Labelled photos from "splitted version", an image-classification folder in YusrilHasanuddin/CILD-Common-Indonesian-Leaf-Dataset. The possible labels are: belimbing wuluh leaf, jambu biji, jeruk, jeruk nipis, kemangi, lidah buaya, nangka, pandan leaf, pepaya, seledri, sirih.

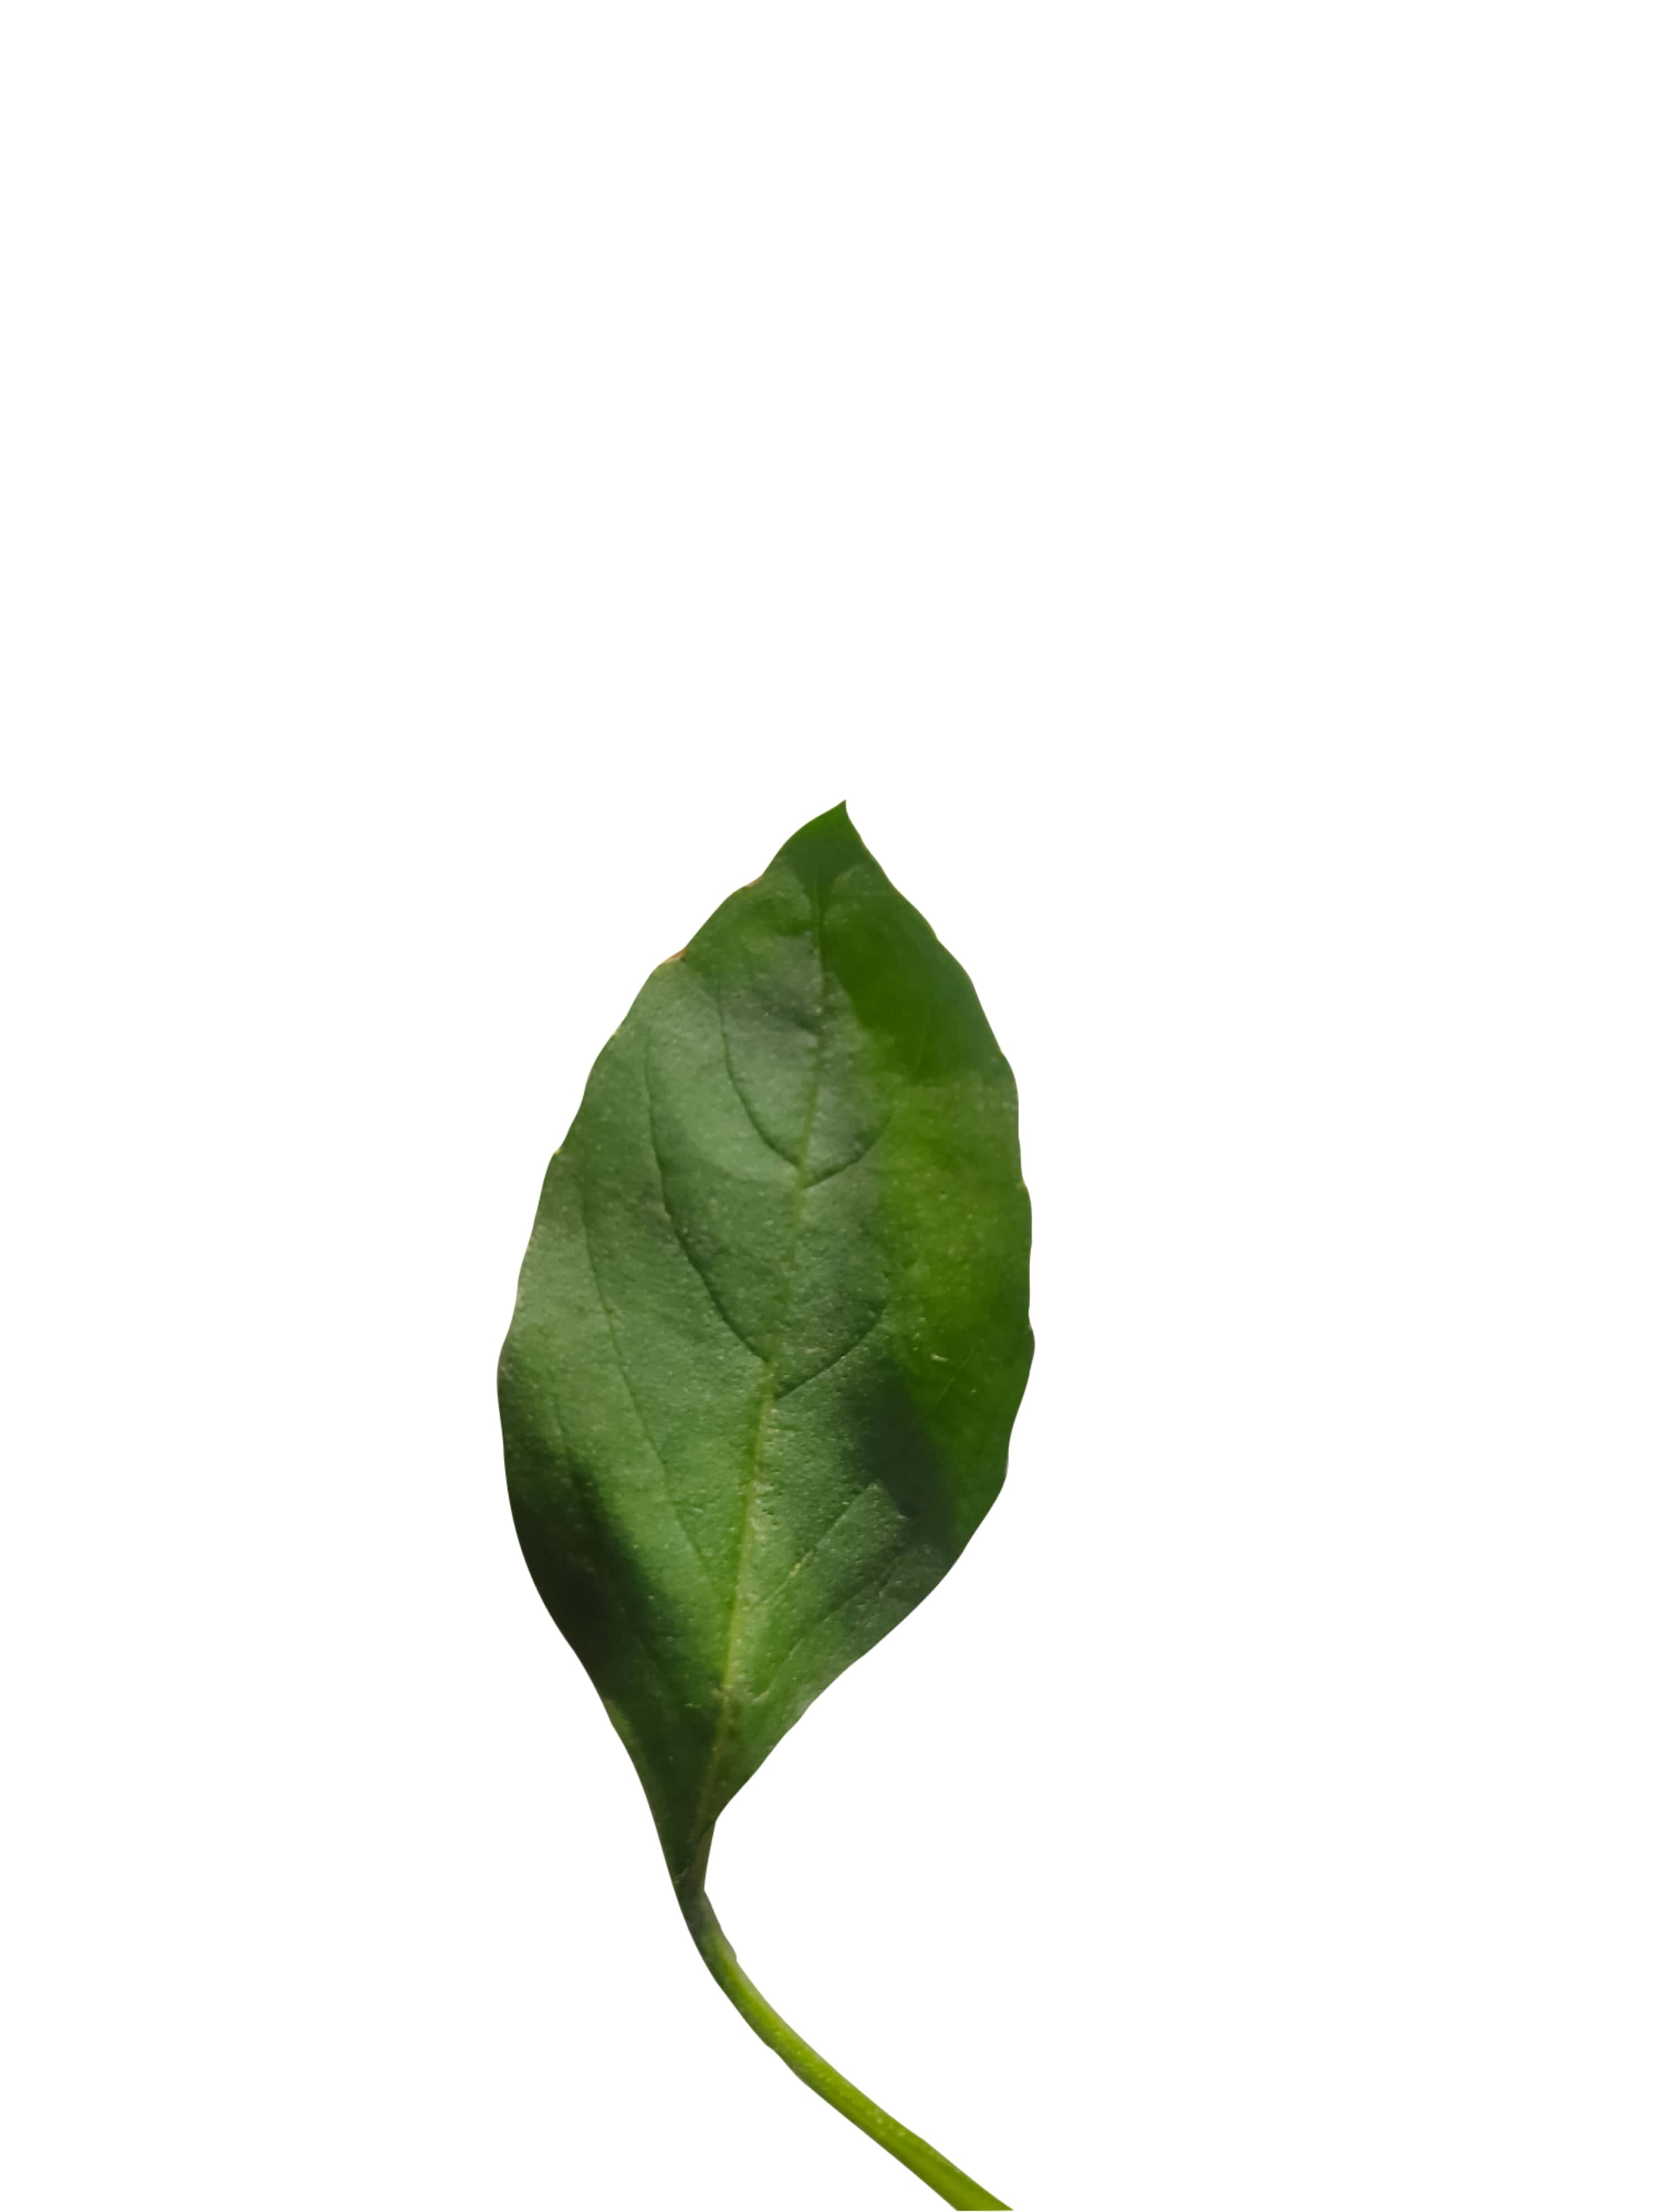
Label: kemangi

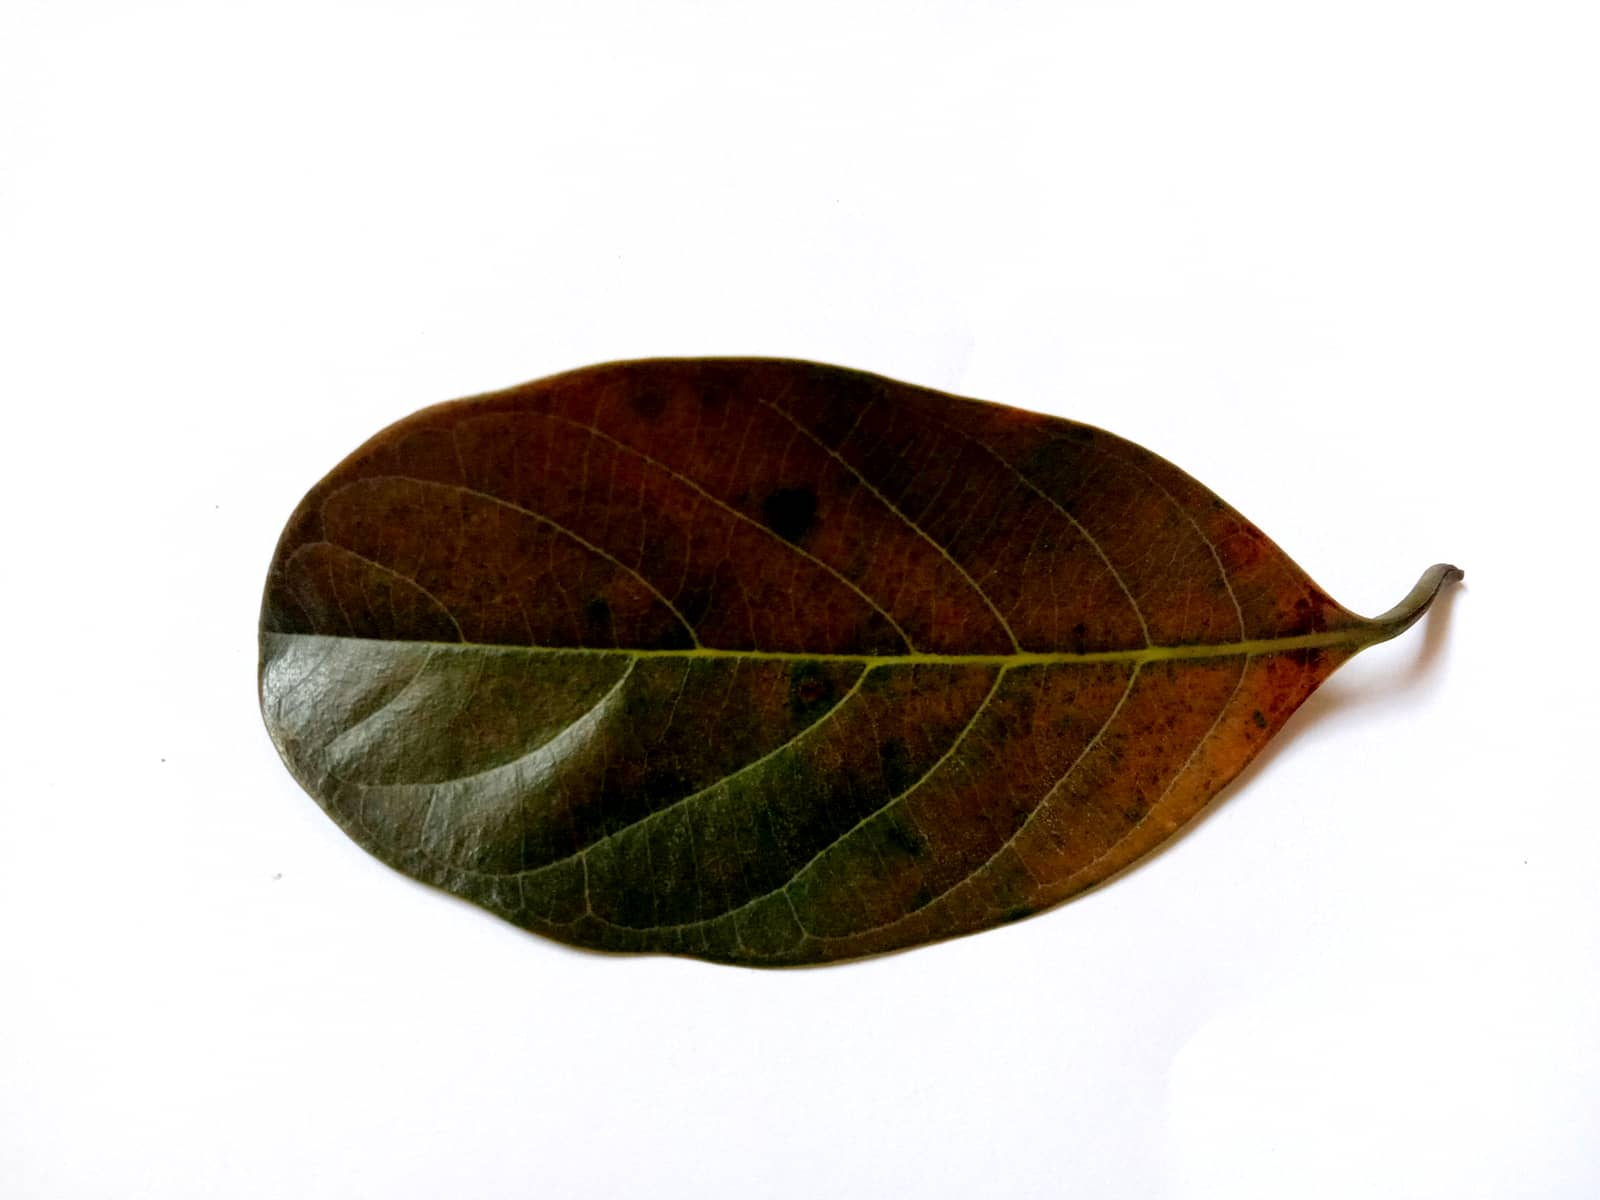
Label: nangka

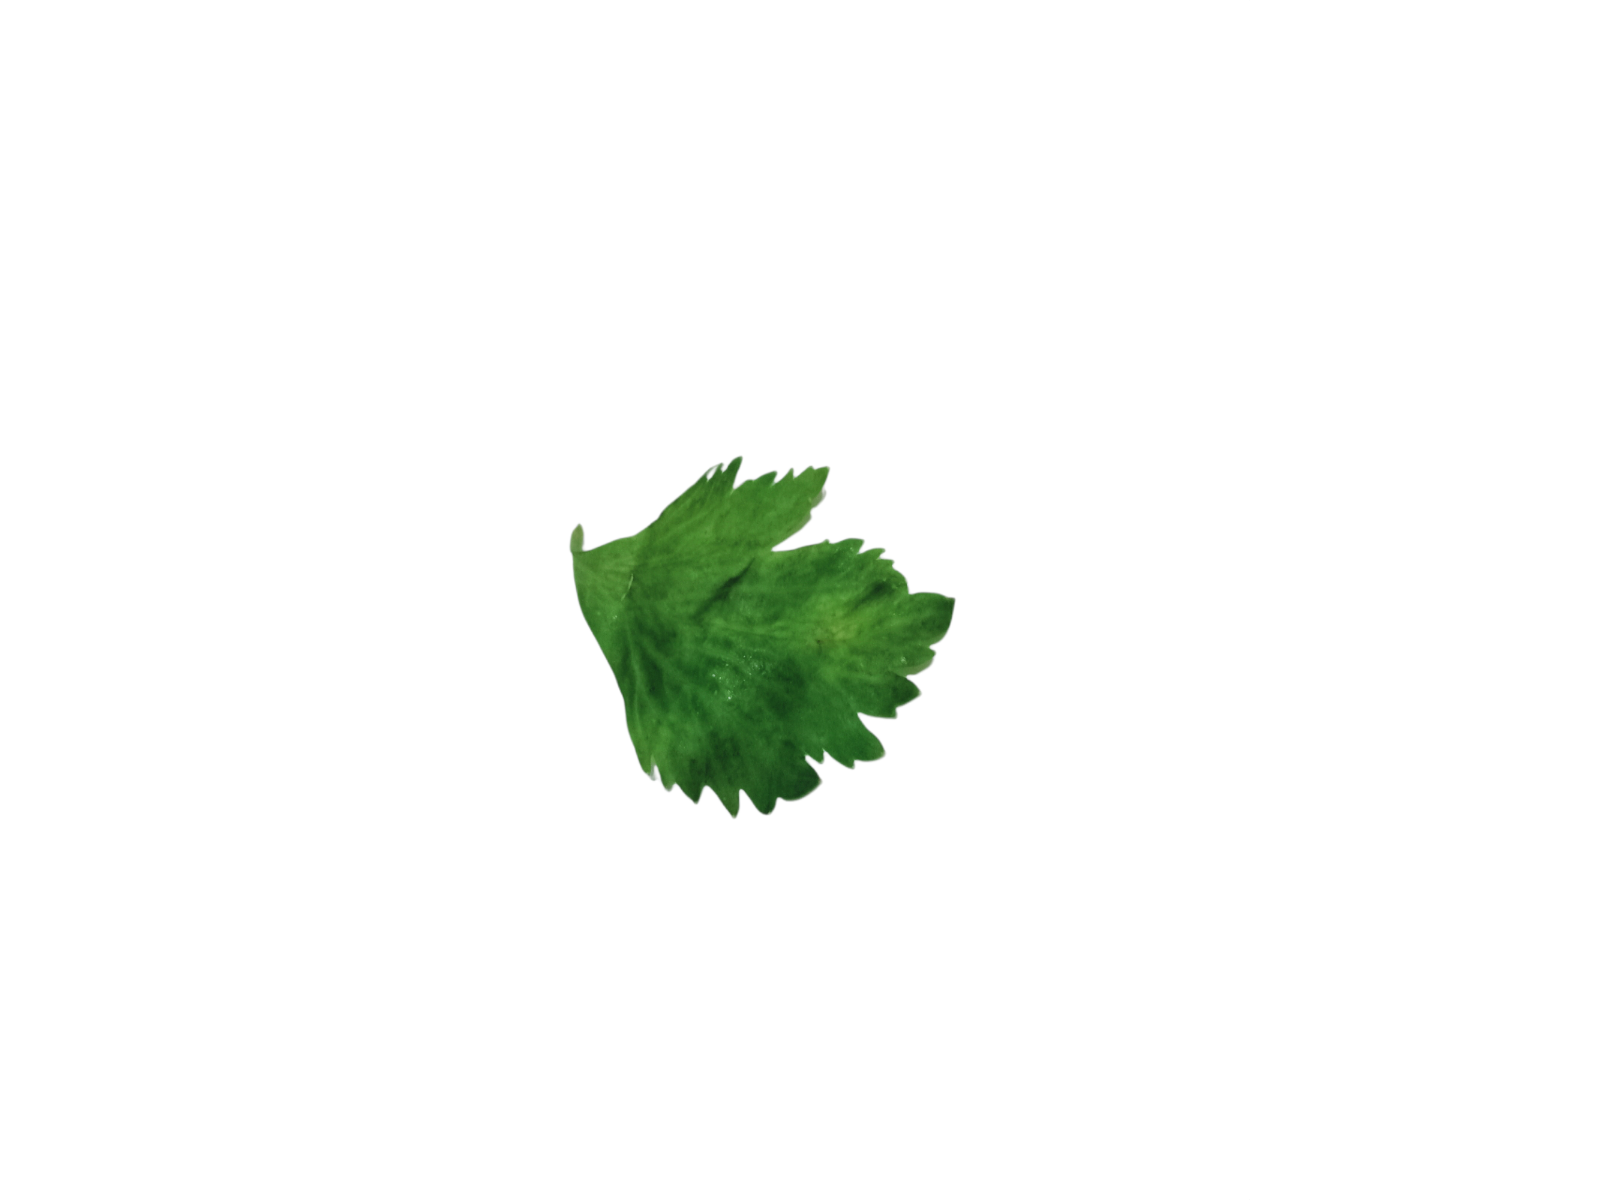
Label: seledri

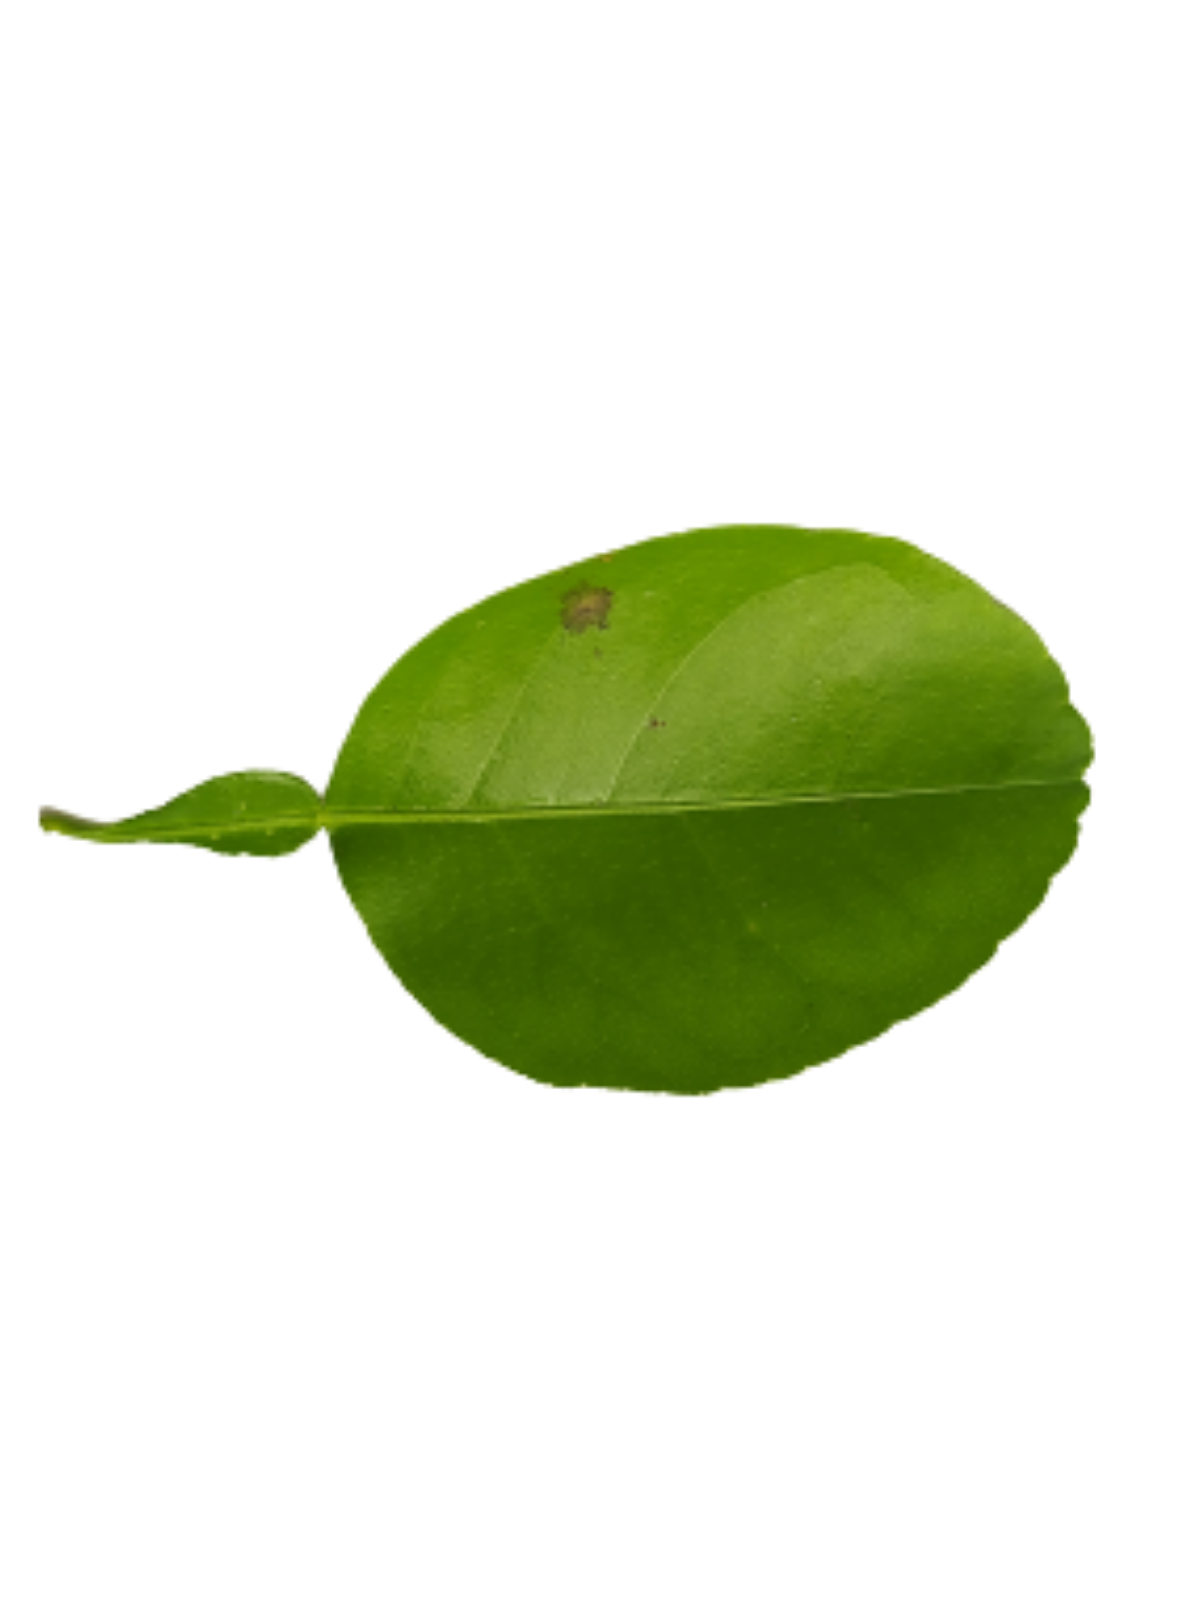
Label: jeruk

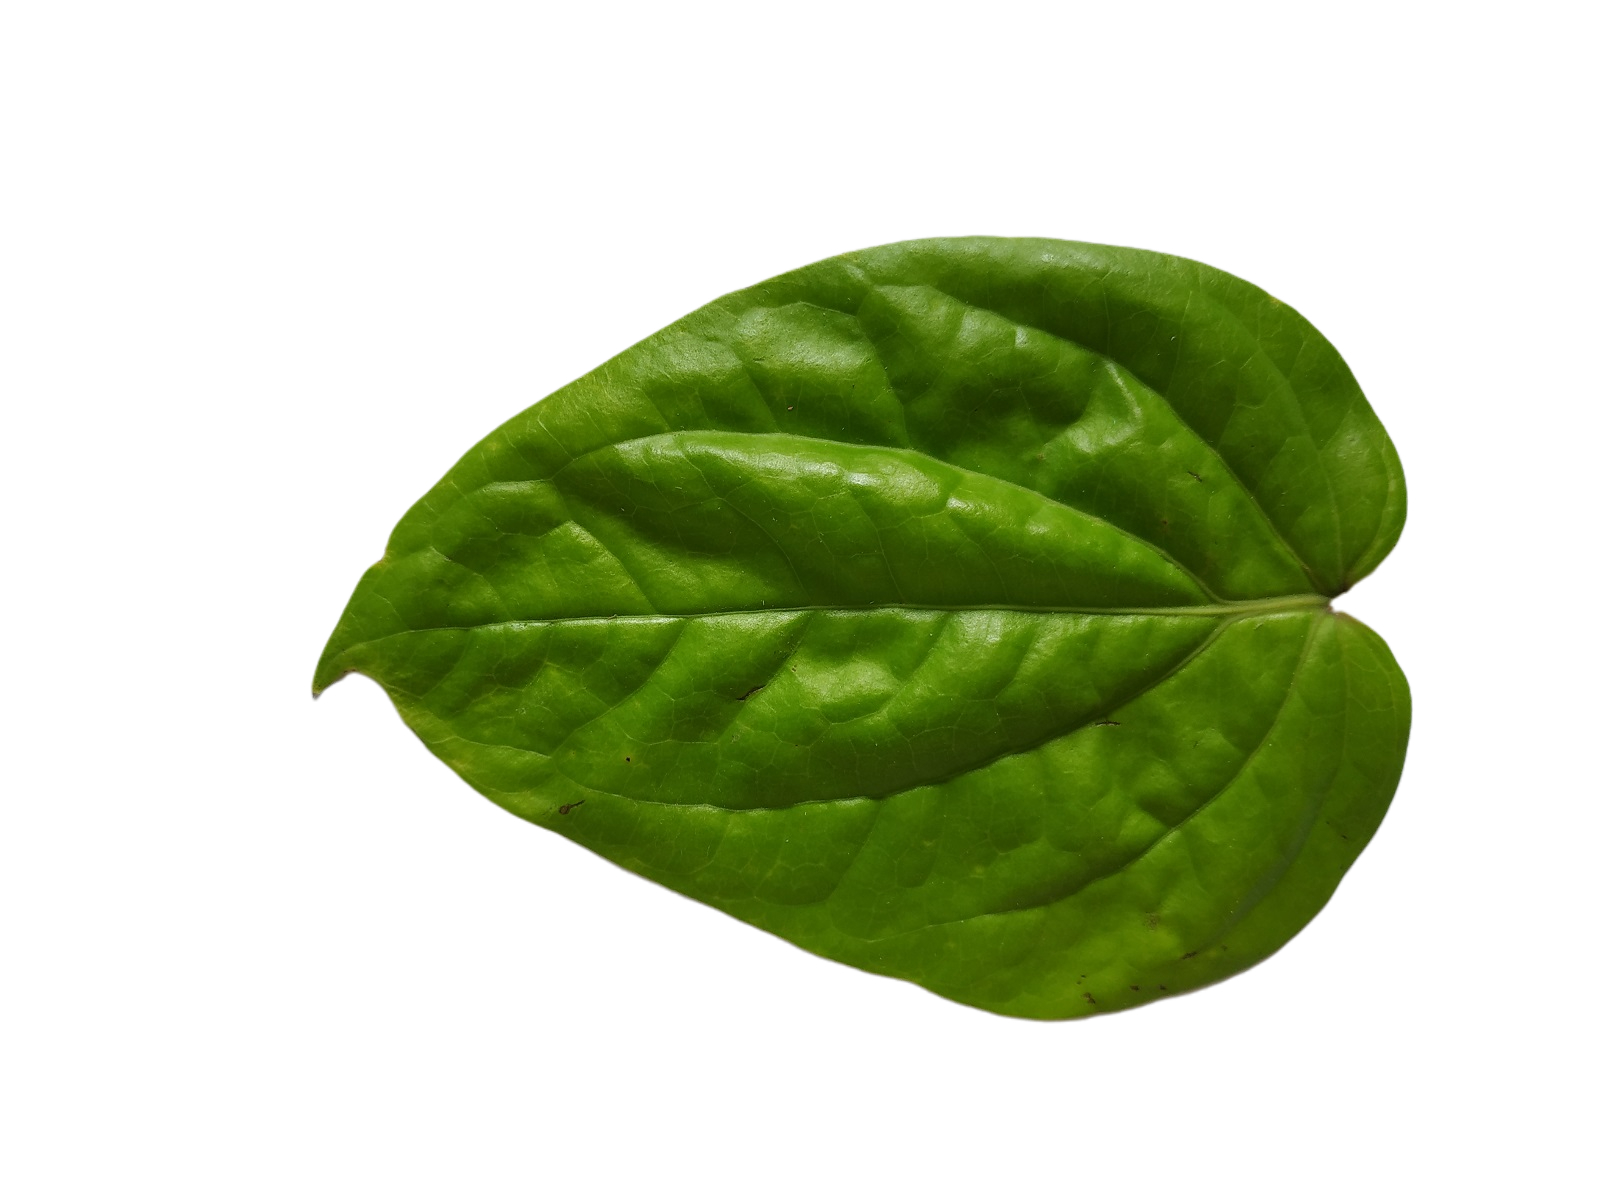
Label: sirih

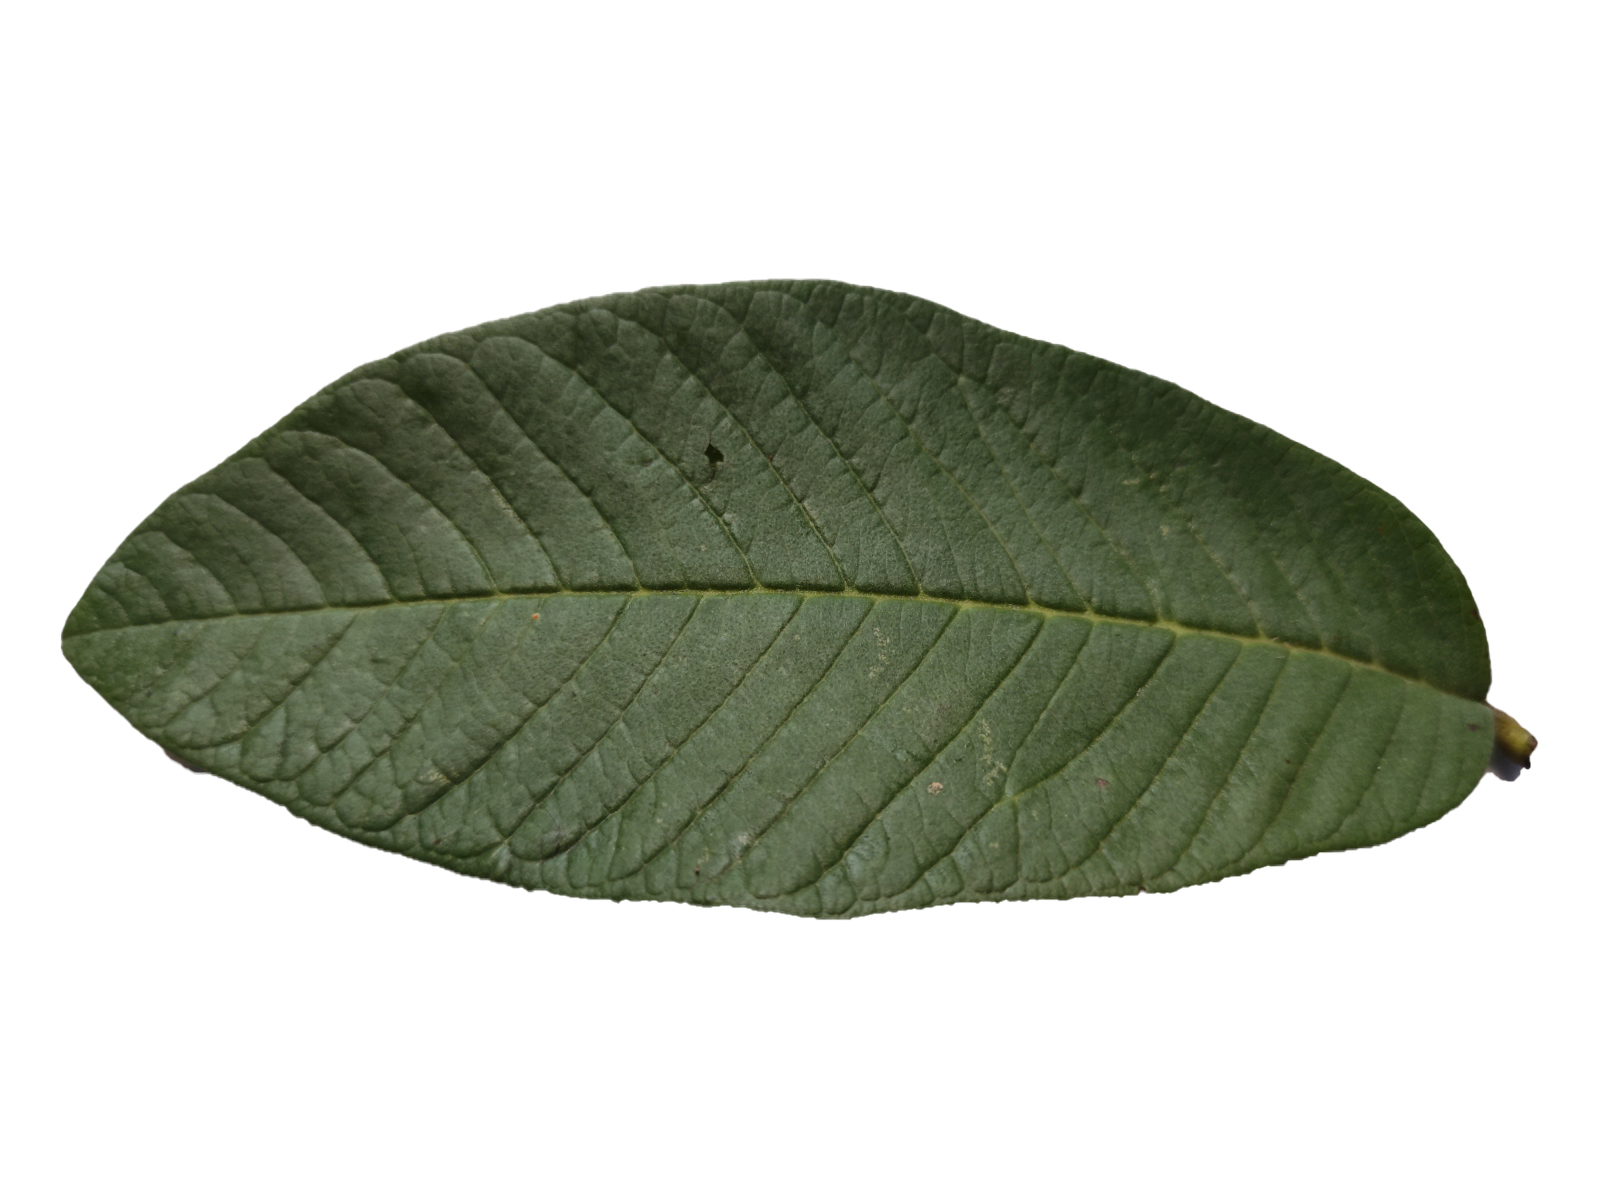
Label: jambu biji
